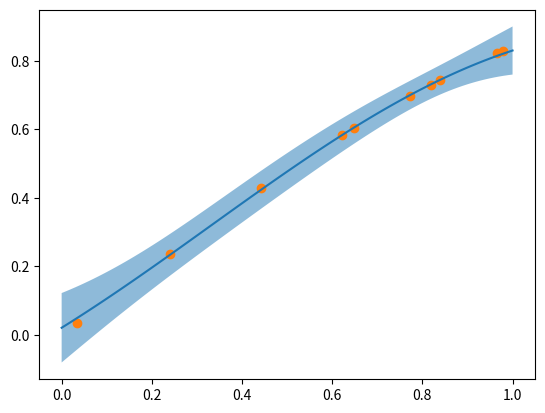

Reproduce this figure in Python.
import numpy as np
import scipy
import typing


class GPRegressor:
    def __init__(self, kernel, noise=0.1):
        self.kernel = kernel
        self.noise = noise

    def fit(self, X: np.ndarray, y: np.ndarray):
        self.X = X
        self.y = y
        self.K = self.kernel(X, X) + np.eye(len(X)) * (self.noise + 1E-2) ** 2

    def predict(self, X: np.ndarray) -> typing.Tuple[np.ndarray, np.ndarray]:
        K_s = self.kernel(self.X, X)
        K_ss = self.kernel(X, X)
        K_inv = np.linalg.inv(self.K)

        mu = K_s.T @ K_inv @ self.y
        cov = K_ss - K_s.T @ K_inv @ K_s

        return mu, cov


if __name__ == "__main__":
    def kernel(X1, X2):
        return np.exp(
            -0.5 * scipy.spatial.distance.cdist(X1, X2, 'sqeuclidean')
        )

    gp = GPRegressor(kernel)

    X = np.random.rand(10, 1)
    y = np.sin(X).ravel()

    gp.fit(X, y)

    X_test = np.linspace(0, 1, 100).reshape(-1, 1)
    y_pred, cov = gp.predict(X_test)

    import matplotlib.pyplot as plt
    plt.plot(X_test, y_pred)
    plt.fill_between(
        X_test.ravel(),
        y_pred - np.sqrt(np.diag(cov)),
        y_pred + np.sqrt(np.diag(cov)),
        alpha=0.5
    )
    plt.scatter(X, y)
    plt.show()
